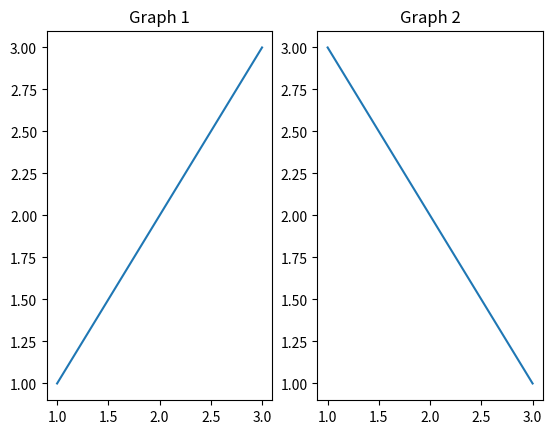

Write Python code to recreate this figure.
import matplotlib.pyplot as plt

plt.subplot(1, 2, 1)
plt.plot([1, 2, 3], [1, 2, 3])
plt.title("Graph 1")

plt.subplot(1, 2, 2)
plt.plot([1, 2, 3], [3, 2, 1])
plt.title("Graph 2")

plt.show()
